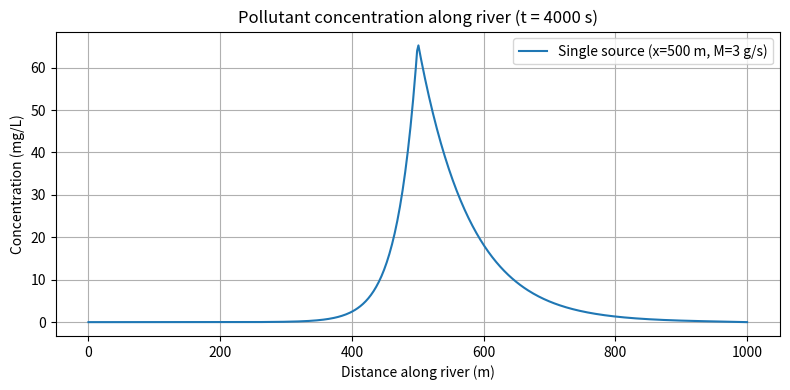

The matplotlib source for this figure:
import numpy as np
import matplotlib.pyplot as plt

# --------------------------------------------------
# Analytical solution of 1-D advection–diffusion eq.
# Based on Zhang & Xin (2017), Eq. (3)
# --------------------------------------------------

def pollutant_concentration(
    x, t,
    source_positions,
    source_strengths,
    l=1000.0,        # river length (m)
    u=0.1,           # flow velocity (m/s)
    Ex=5.0,          # diffusion coefficient (m^2/s)
    K=1e-5,          # decay coefficient (1/s)
    n_max=1000       # number of Fourier terms
):
    """
    Compute pollutant concentration C(x,t) using analytical solution.

    Parameters
    ----------
    x : array_like
        Spatial positions (m)
    t : float
        Time (s)
    source_positions : array_like
        Positions of pollution sources xi (m)
    source_strengths : array_like
        Source strengths Mi (g/s)
    l, u, Ex, K : float
        Physical parameters
    n_max : int
        Truncation of infinite series

    Returns
    -------
    C : ndarray
        Pollutant concentration at x and t
    """

    x = np.asarray(x)
    C = np.zeros_like(x, dtype=float)

    source_positions = np.asarray(source_positions)
    source_strengths = np.asarray(source_strengths)

    for n in range(1, n_max + 1):
        lambda_n = (n * np.pi / l)**2
        denom = u**2 / (4 * Ex) + lambda_n + K

        # Sum over pollution sources
        source_sum = 0.0
        for Mi, xi in zip(source_strengths, source_positions):
            source_sum += Mi * np.exp(-u * xi / (2 * Ex)) * np.sin(n * np.pi * xi / l)

        time_factor = np.exp(u**2 * t / (4 * Ex)) - np.exp(-denom * t)
        spatial_factor = np.sin(n * np.pi * x / l)

        C += (2 / l) * (source_sum / denom) * time_factor * spatial_factor

    # Exponential correction term
    C *= np.exp(u * x / (2 * Ex) - u**2 * t / (4 * Ex))

    return C


# --------------------------------------------------
# Example simulation (from the paper)
# --------------------------------------------------

if __name__ == "__main__":

    # Spatial grid
    x = np.linspace(0, 1000, 500)

    # Time (s)
    t = 4000

    # ---- Case 1: Single pollution source ----
    source_positions = [500]     # m
    source_strengths = [3.0]     # g/s

    C_single = pollutant_concentration(
        x, t,
        source_positions,
        source_strengths,
        n_max=1000
    )

    # Plot
    plt.figure(figsize=(8, 4))
    plt.plot(x, C_single, label="Single source (x=500 m, M=3 g/s)")
    plt.xlabel("Distance along river (m)")
    plt.ylabel("Concentration (mg/L)")
    plt.title("Pollutant concentration along river (t = 4000 s)")
    plt.legend()
    plt.grid(True)
    plt.tight_layout()
    plt.show()
    
    print(C_single)
